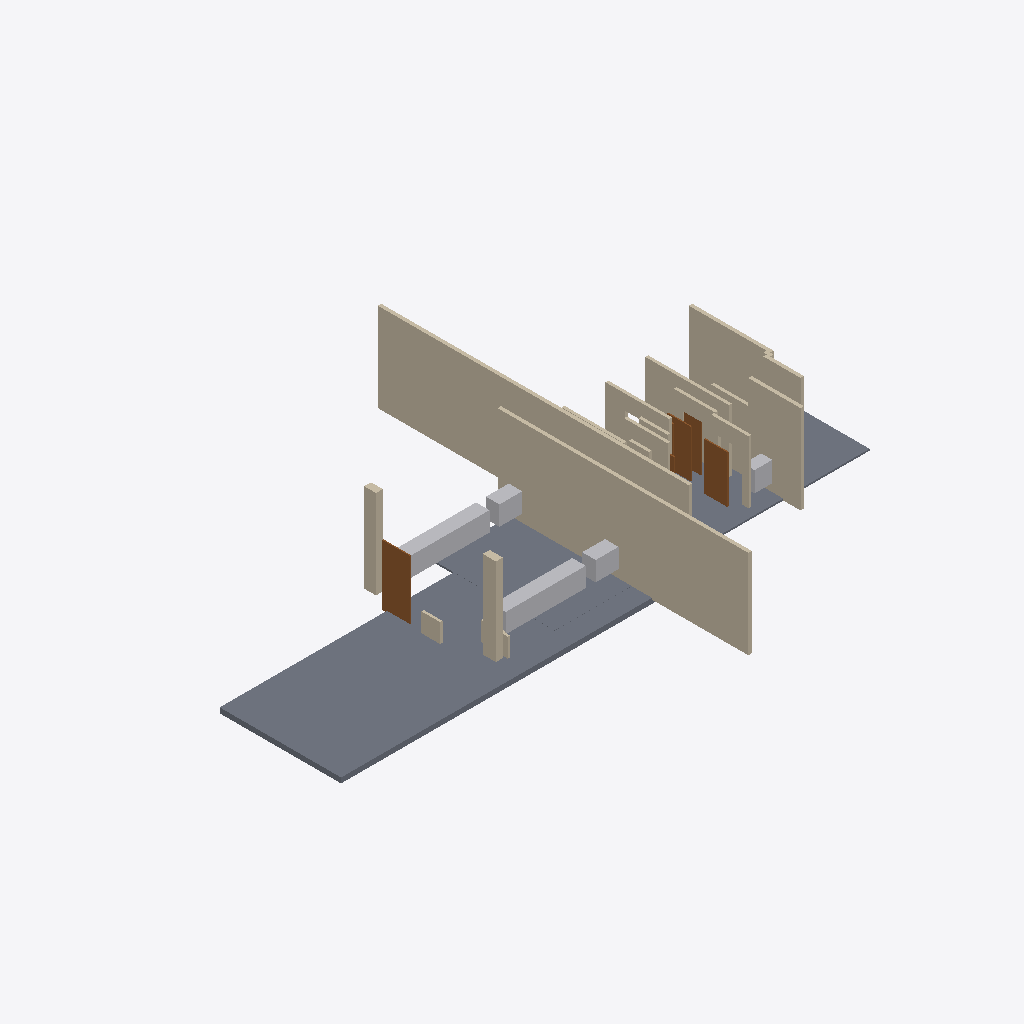
Isometric view of an IFC building model (IFC-SPF (STEP), schema IFC4, length unit metre), seen from the south-west, elements coloured by IFC class: 20 walls (beige), 6 doors (brown), 5 other elements (light grey), 2 slabs (grey).
Extent 24.4 m × 17.8 m × 4.1 m (x, y, z). Elements (42): 22 IfcWallStandardCase, 8 IfcDoor, 7 IfcFurnishingElement, 3 IfcSanitaryTerminal, 2 IfcSlab.

HEADER;
FILE_DESCRIPTION(('ViewDefinition [CoordinationView]'),'2;1');
FILE_NAME('','2026-10-30T05:38:29',(''),(''),'IfcOpenShell 0.9.0post1+b5e509b','IfcOpenShell 0.9.0post1+b5e509b','');
FILE_SCHEMA(('IFC4'));
ENDSEC;
DATA;
#1=IFCPROJECT('3DDm1HCxn9QAGaVOVGMop9',$,'Eyes on Park - Commercial Interior',$,$,$,$,(#10),#5);
#12=IFCSITE('0n8Iamg6PExfZijHm0GB38',$,'Retail District Site',$,$,$,$,$,$,$,$,$,$,$);
#14=IFCBUILDING('3zdvMRnLn4qwly4xLwtZD9',$,'Optical Retail Facility',$,$,$,$,$,$,$,$,$);
#16=IFCBUILDINGSTOREY('0rcMrD8EDCmxpeqClaGTqD',$,'01_Ground Floor',$,$,$,$,$,$,$);
#495=IFCSLAB('2mg6pVVjX7R8zfdmZe$v_c',$,'00_Exterior ADA Accessible Ramp & Landing 8in',$,$,$,#504,$,$);
#29=IFCWALLSTANDARDCASE('2mxmJXV4f26AF$1jZa8fPE',$,'Exterior Wall - South Demising Front 6in',$,$,$,#38,$,$);
#18=IFCWALLSTANDARDCASE('0Gx5b9QKfD29$L8PeaEsOE',$,'Exterior Wall - North Demising 6in',$,$,$,#27,$,$);
#485=IFCSLAB('1rAt01TMH4VvkOgAY3rwKv',$,'01_Commercial Concrete Slab Finish 3in',$,$,$,#494,$,$);
#39=IFCWALLSTANDARDCASE('3zEzkJO5b5fhJkN6ps$6Xy',$,'Exterior Wall - South Demising Return 6in',$,$,$,#48,$,$);
#49=IFCWALLSTANDARDCASE('3gtFisBybCl8V4mF$KaqNm',$,'Exterior Wall - East Demising Rear 6in',$,$,$,#58,$,$);
#455=IFCFURNISHINGELEMENT('02IYliR2X7RuDlz7Z7q2uN',$,'00_Casework South Optical Frame Wall Display Run A',$,$,$,#464,$);
#435=IFCFURNISHINGELEMENT('1dCcM_6Hz21gKzYnflIOve',$,'00_Casework North Optical Frame Wall Display Run A',$,$,$,#444,$);
#161=IFCWALLSTANDARDCASE('0SiAyUKQn1bewMc_kzq9rP',$,'Interior Partition - Exam 1 South 5in',$,$,$,#170,$,$);
#89=IFCWALLSTANDARDCASE('3qApjPseTAZA22tVNxC8Ar',$,'Exterior Wall - Storefront South Pier 12in',$,$,$,#98,$,$);
#305=IFCDOOR('1nXHnz3JX0m985jE9zUpaE',$,'00_Exterior Double Glass Entrance Left 48x106',$,$,$,#314,$,$,$,$,$,$);
#79=IFCWALLSTANDARDCASE('1Tp7azo$fCmO9q4nALgUWY',$,'Exterior Wall - Storefront West Pier 12in',$,$,$,#88,$,$);
#140=IFCWALLSTANDARDCASE('1SnKK_e3fFpO_A0O0GhcpL',$,'Interior Partition - Showroom East Corridor 5in',$,$,$,#149,$,$);
#213=IFCWALLSTANDARDCASE('1kOP5Fowr1MOcLPzhgb26q',$,'Interior Partition - Restroom West 5in',$,$,$,#222,$,$);
#355=IFCDOOR('1uI4YkxwP99f55gSO8E53$',$,'00_Int Door - Single Flush ADA Wood 36x84',$,$,$,#364,$,$,$,$,$,$);
#59=IFCWALLSTANDARDCASE('2tjP7ONjPDrOeQm0vuMhW9',$,'Exterior Wall - East Demising Corner 6in',$,$,$,#68,$,$);
#465=IFCFURNISHINGELEMENT('12MLG_1GD3kPZPL2y7saJM',$,'00_Casework South Optical Frame Wall Display Run B',$,$,$,#474,$);
#445=IFCFURNISHINGELEMENT('0ctko5zXP5a9m6Nr$xl0hh',$,'00_Casework North Optical Frame Wall Display Run B',$,$,$,#454,$);
#109=IFCWALLSTANDARDCASE('3KzNMmMDvDb94mo9mbfOvJ',$,'Interior Partition - Office South 5in',$,$,$,#118,$,$);
#335=IFCDOOR('0xVktg3rrCqAPbwECSRrNw',$,'00_Int Door - Single Glass Wood 36x84',$,$,$,#344,$,$,$,$,$,$);
#192=IFCWALLSTANDARDCASE('2htTIopFX5tRrBP15vkA34',$,'Interior Partition - Exam 2 West 5in',$,$,$,#201,$,$);
#182=IFCWALLSTANDARDCASE('1dBzt7Rrv8kxcPN2vf_cfN',$,'Interior Partition - Exam 2 South 5in',$,$,$,#191,$,$);
#475=IFCFURNISHINGELEMENT('0GflwczSz68fmDUBS38xwp',$,'00_Casework Restroom Single Sink Vanity Cupboard',$,$,$,#484,$);
#345=IFCDOOR('1iVf08WIrA3w3KbzjtL$TO',$,'00_Int Door - Single Glass Wood 36x84',$,$,$,#354,$,$,$,$,$,$);
#295=IFCWALLSTANDARDCASE('0bUPeYmT153QpaISUyuyhI',$,'Divider - Pre-Testing Exam Booth C 4in',$,$,$,#304,$,$);
#119=IFCWALLSTANDARDCASE('1sLcUkHW5Al8WonUdcNo2k',$,'Interior Partition - Corridor Entry 5in',$,$,$,#128,$,$);
#99=IFCWALLSTANDARDCASE('1ltx11GHT5Uw941evQKN8t',$,'Interior Partition - Office West 5in',$,$,$,#108,$,$);
#234=IFCWALLSTANDARDCASE('3ePWhWtZf6axB7YY3ZEZ3m',$,'Interior Partition - Storage East 5in',$,$,$,#243,$,$);
#285=IFCWALLSTANDARDCASE('3AqqEjjVr82gfSmH0S4dtk',$,'Divider - Pre-Testing Exam Booth B 4in',$,$,$,#294,$,$);
#365=IFCDOOR('19NE_SMjrEVvuzsRe4qEKX',$,'00_Int Door - Single Wood 36x84',$,$,$,#374,$,$,$,$,$,$);
#325=IFCDOOR('0cDos3gQb7sBup8g4d9gNu',$,'00_Int Door - Single Glass Wood 36x84',$,$,$,#334,$,$,$,$,$,$);
#275=IFCWALLSTANDARDCASE('0N6ln_XvH4buWoE6BVKGWO',$,'Divider - Pre-Testing Exam Booth A 4in',$,$,$,#284,$,$);
#69=IFCWALLSTANDARDCASE('3LnDlmP_fDivQAyqKcXk0n',$,'Exterior Wall - East Alcove Jog 6in',$,$,$,#78,$,$);
ENDSEC;
